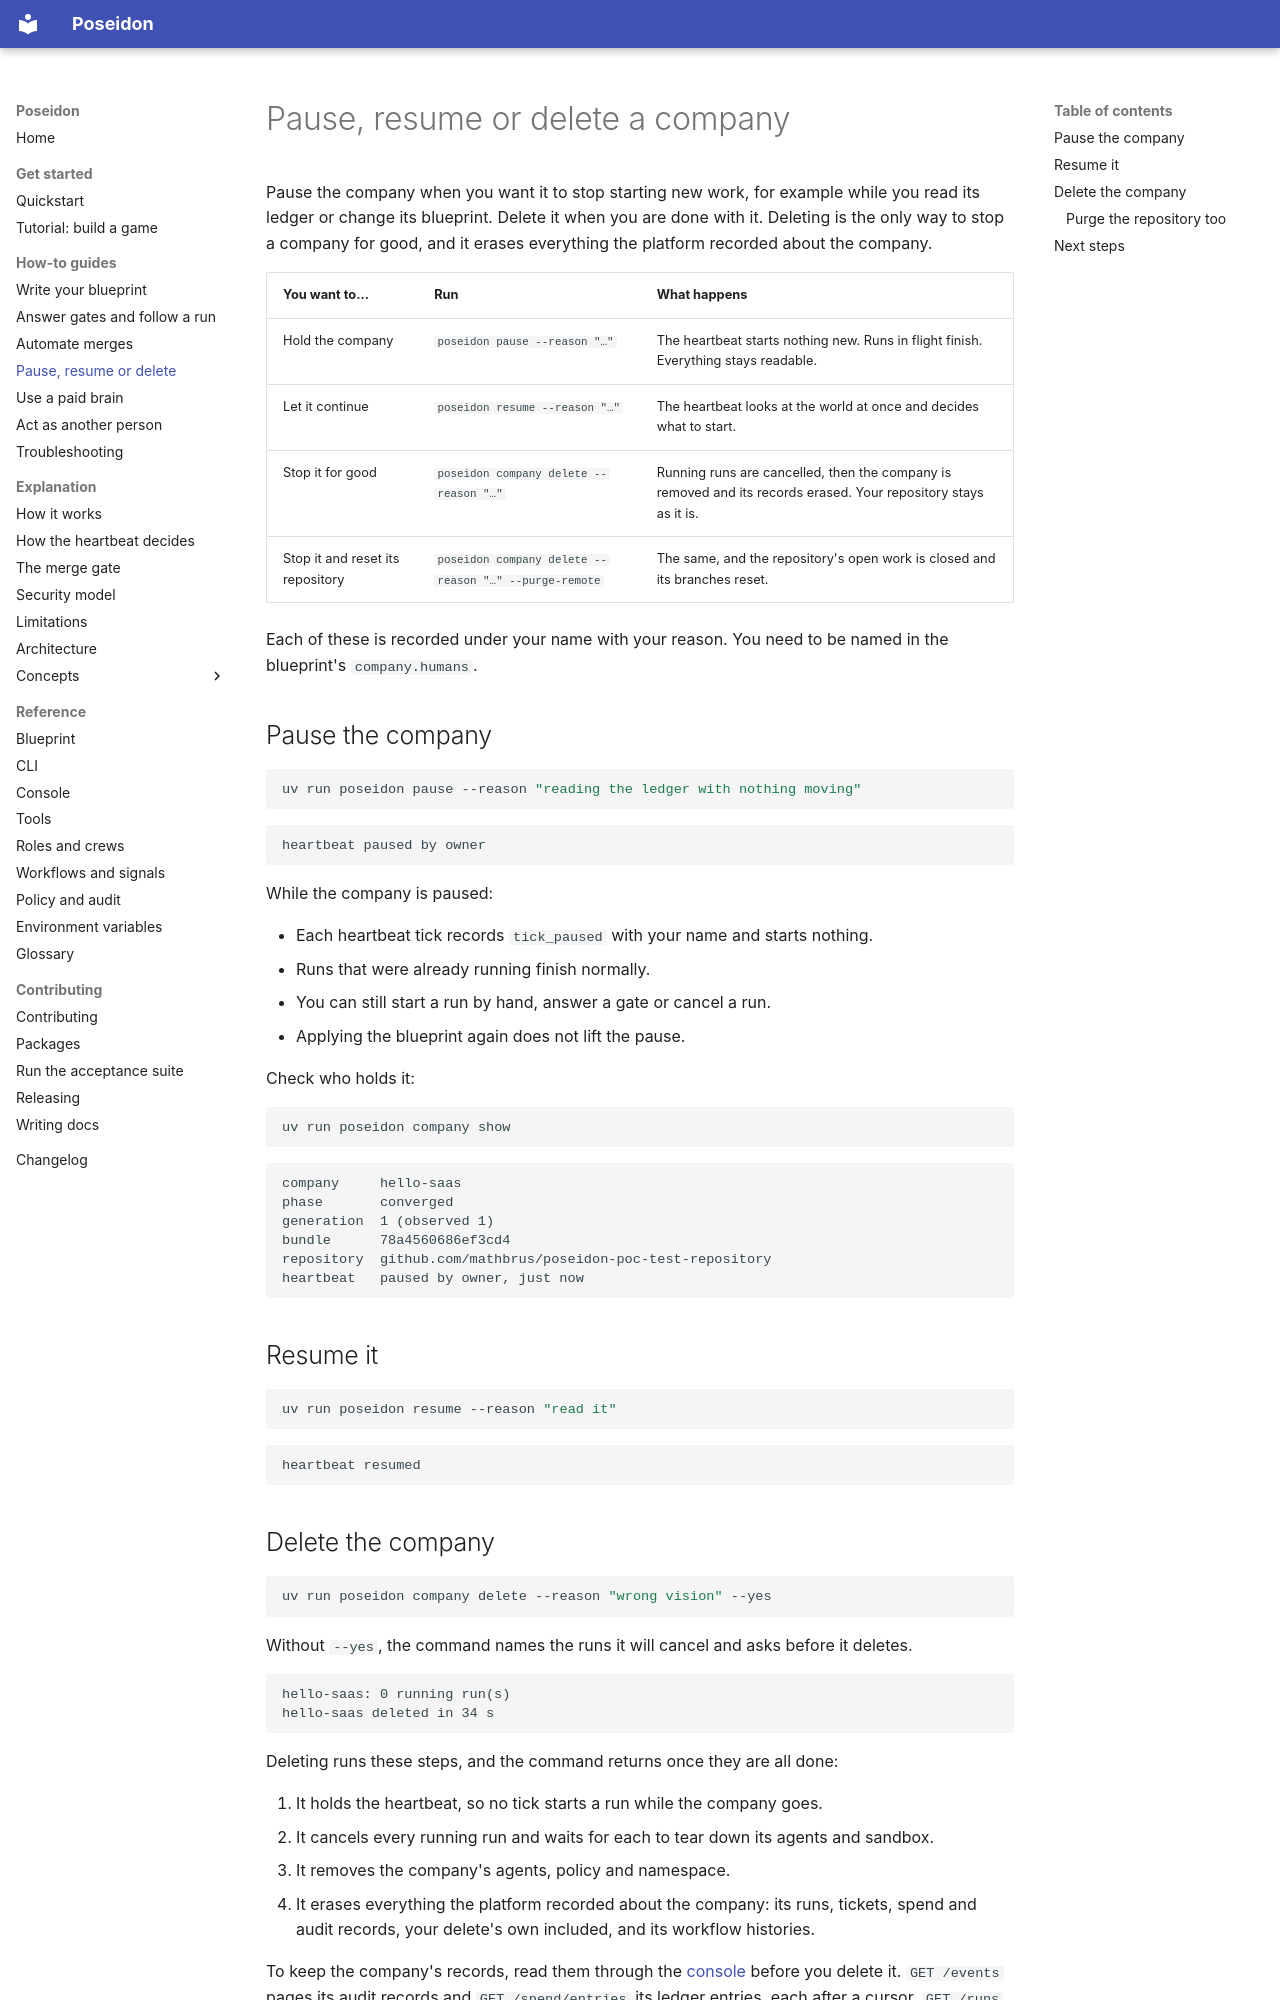

repository: mathbrus/poseidon-prototype · page: how-to/pause-resume-delete/index.html · generator: mkdocs

# Pause, resume or delete a company

Pause the company when you want it to stop starting new work, for example
while you read its ledger or change its blueprint. Delete it when you are
done with it. Deleting is the only way to stop a company for good, and it
erases everything the platform recorded about the company.

| You want to… | Run | What happens |
|---|---|---|
| Hold the company | `poseidon pause --reason "…"` | The heartbeat starts nothing new. Runs in flight finish. Everything stays readable. |
| Let it continue | `poseidon resume --reason "…"` | The heartbeat looks at the world at once and decides what to start. |
| Stop it for good | `poseidon company delete --reason "…"` | Running runs are cancelled, then the company is removed and its records erased. Your repository stays as it is. |
| Stop it and reset its repository | `poseidon company delete --reason "…" --purge-remote` | The same, and the repository's open work is closed and its branches reset. |

Each of these is recorded under your name with your reason. You need to be
named in the blueprint's `company.humans`.

## Pause the company

```bash
uv run poseidon pause --reason "reading the ledger with nothing moving"
```

```text
heartbeat paused by owner
```

While the company is paused:

- Each heartbeat tick records `tick_paused` with your name and starts nothing.
- Runs that were already running finish normally.
- You can still start a run by hand, answer a gate or cancel a run.
- Applying the blueprint again does not lift the pause.

Check who holds it:

```bash
uv run poseidon company show
```

```text
company     hello-saas
phase       converged
generation  1 (observed 1)
bundle      78a4560686ef3cd4
repository  github.com/mathbrus/poseidon-poc-test-repository
heartbeat   paused by owner, just now
```

## Resume it

```bash
uv run poseidon resume --reason "read it"
```

```text
heartbeat resumed
```
